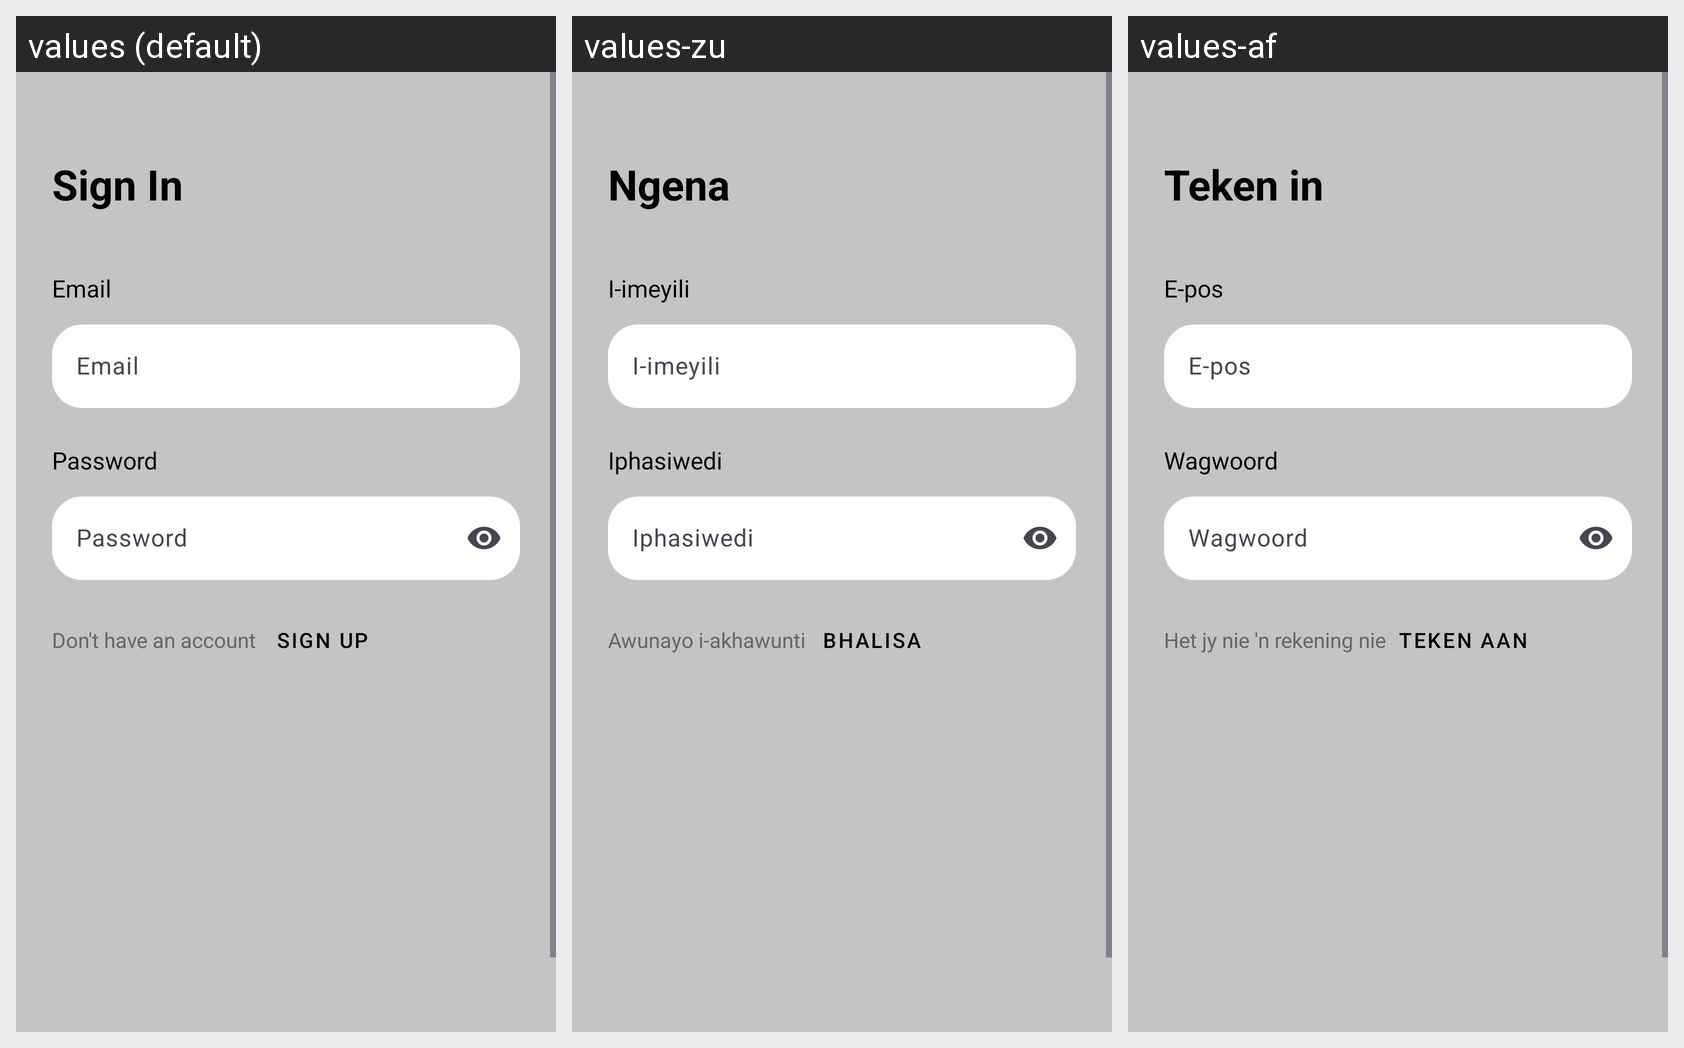

Here is an Android app screen in its default locale and in the app's own translations. Write out the translated-string differences for the strings that appear on this screen.
Android screen res/layout/activity_sign_in.xml rendered under 3 locales, left to right: values (default), values-zu, values-af. Device: Nexus 5 (rendered at 1080×1920; each locale shown at half size, 540×960, under a caption strip naming it); theme Theme.VibezApp10.
Strings drawn on this screen, with the default value and each locale's value (text and hints the layout hard-codes, and strings that could not be matched under every locale, appear in the picture but are not listed):

sign_in
  values: Sign In
  values-zu: Ngena
  values-af: Teken in

email
  values: Email
  values-zu: I-imeyili
  values-af: E-pos

password
  values: Password
  values-zu: Iphasiwedi
  values-af: Wagwoord

dont_have_account
  values: Don't have an account
  values-zu: Awunayo i-akhawunti
  values-af: Het jy nie 'n rekening nie

sign_up
  values: Sign Up
  values-zu: Bhalisa
  values-af: Teken aan
